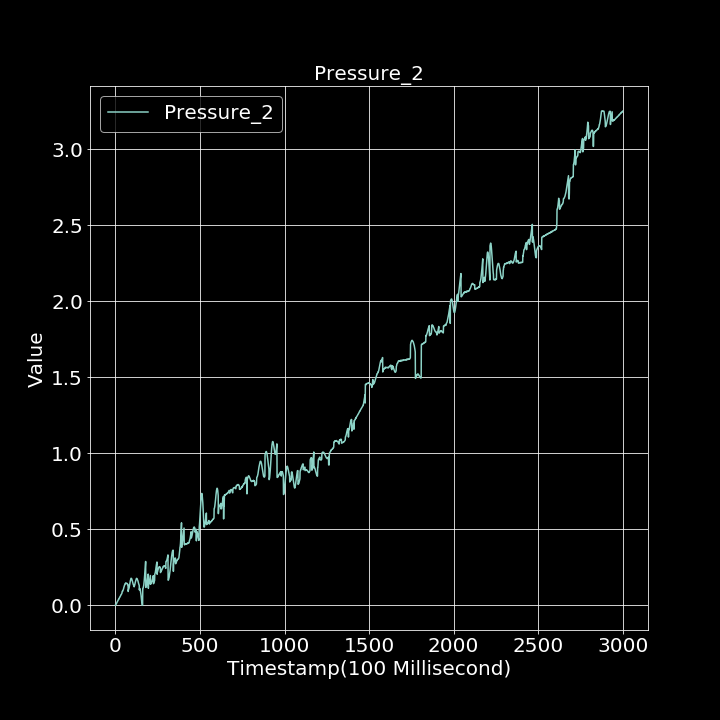

The file beside this chart, header and first rows:
0.000000000, 0.000000000
1, 0.000000000
2, 0.0007612
3, 0.004814
4, 0.005314
5, 0.00949
6, 0.01077
7, 0.01258
8, 0.01461
9, 0.01851
10, 0.01975
11, 0.02172
12, 0.02301
13, 0.02445
14, 0.02743
15, 0.02904
16, 0.03142
17, 0.03362
18, 0.03683
19, 0.03991
20, 0.03968
21, 0.04212
22, 0.04296
23, 0.04606
24, 0.04879
25, 0.05109
26, 0.05377
27, 0.05391
28, 0.05727
29, 0.0594
30, 0.06078
31, 0.06427
32, 0.06666
33, 0.06717
34, 0.07104
35, 0.0717
36, 0.07366
37, 0.07656
38, 0.07687
39, 0.08141
40, 0.08448
41, 0.09265
42, 0.09163
43, 0.09403
44, 0.09413
45, 0.09814
46, 0.1031
47, 0.1044
48, 0.1068
49, 0.1116
50, 0.1164
51, 0.1209
52, 0.1227
53, 0.1292
54, 0.1323
55, 0.133
56, 0.1372
57, 0.1392
58, 0.1427
59, 0.1423
60, 0.1448
... 2,939 more rows
